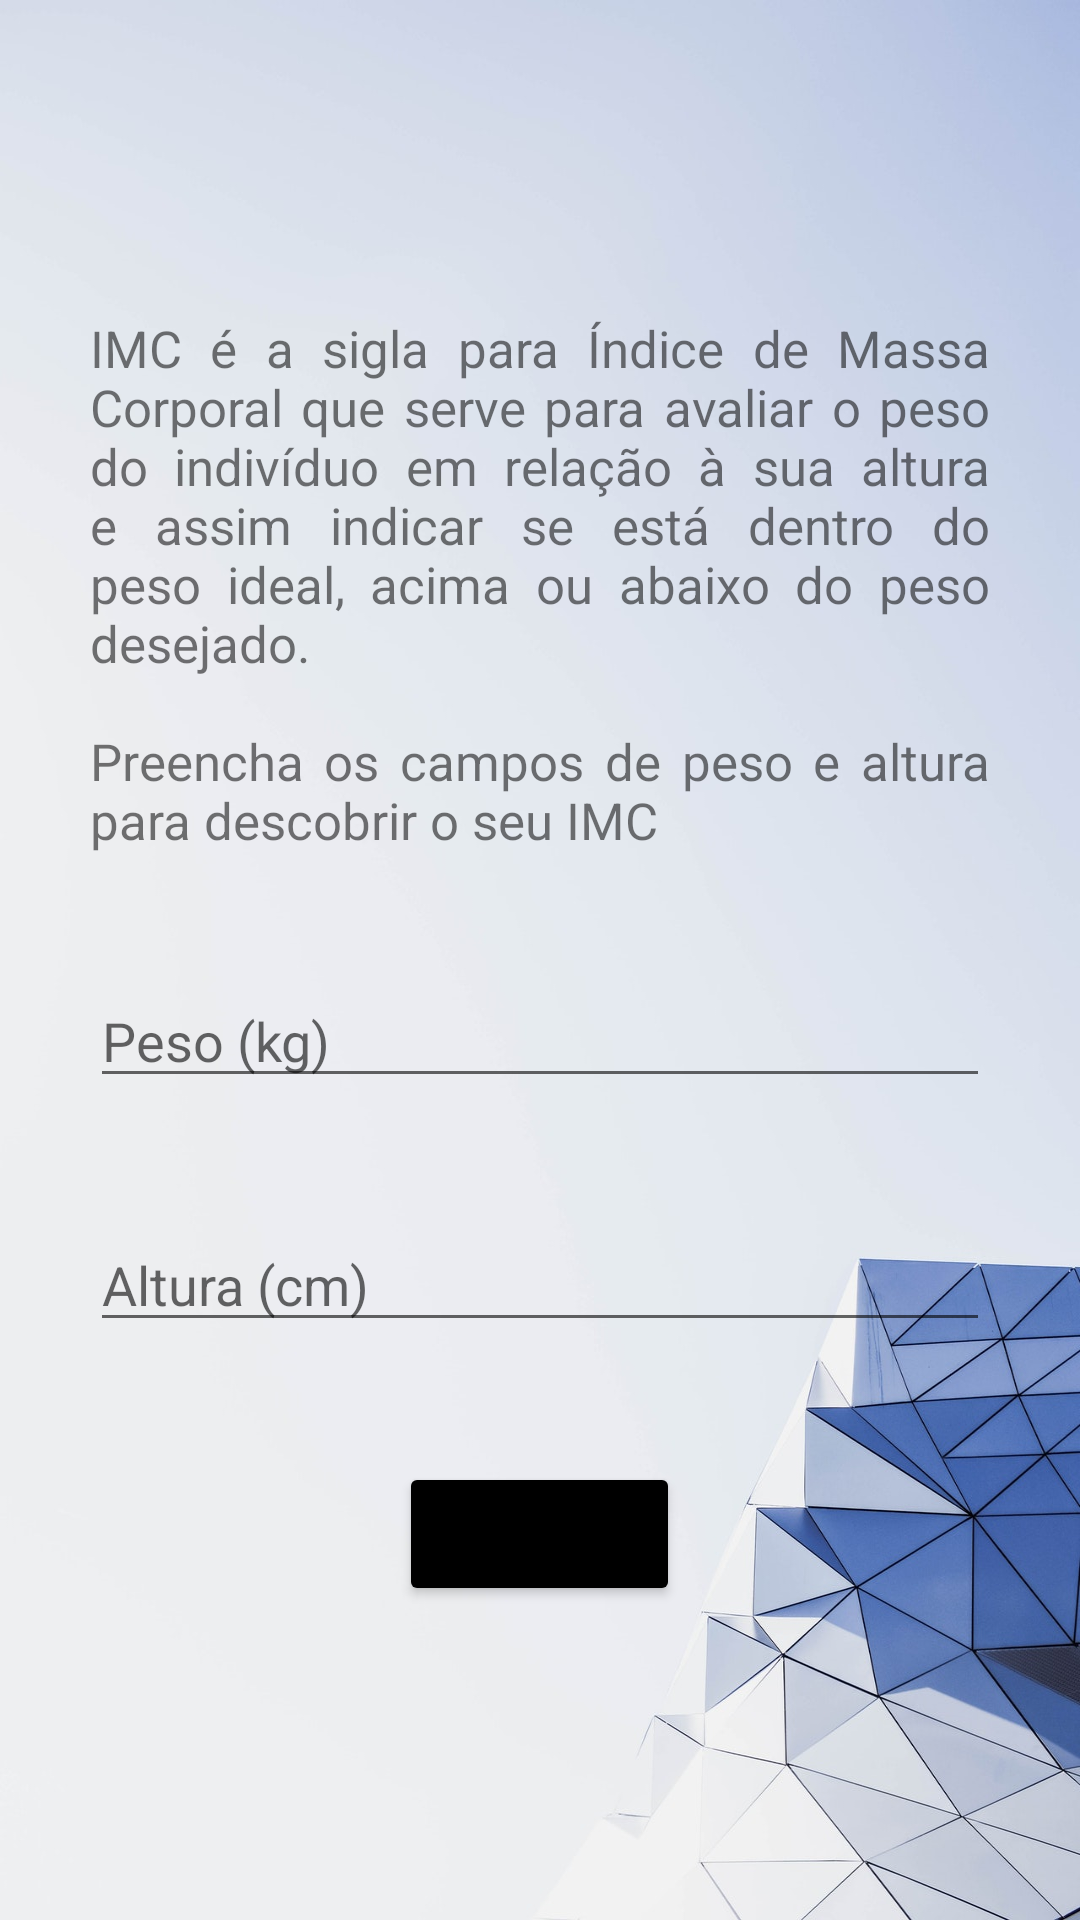

Here is an Android app screen rendered from its layout file. Give the layout XML and the strings, colors and styles it references.
<!-- AndroidManifest.xml: activity theme Theme.AppFitness.OtherBackgroundImage -->
<!-- res/layout/activity_imc.xml -->
<?xml version="1.0" encoding="utf-8"?>
<ScrollView xmlns:android="http://schemas.android.com/apk/res/android"
    xmlns:app="http://schemas.android.com/apk/res-auto"
    xmlns:tools="http://schemas.android.com/tools"
    android:layout_width="match_parent"
    android:layout_height="match_parent">

    <LinearLayout
        android:layout_width="match_parent"
        android:layout_height="wrap_content"
        android:layout_gravity="center"
        android:gravity="center"
        android:orientation="vertical"
        tools:context=".activities.ImcActivity">

        <TextView
            android:layout_width="wrap_content"
            android:layout_height="wrap_content"
            android:layout_marginStart="30dp"
            android:layout_marginEnd="30dp"
            android:layout_marginBottom="40dp"
            android:textSize="17dp"
            android:justificationMode="inter_word"
            android:text="@string/imc_description" />

        <EditText
            android:id="@+id/edit_imc_weight"
            android:hint="@string/weight"
            android:maxLength="3"
            style="@style/EditTextFormat" />

        <EditText
            android:id="@+id/edit_imc_height"
            android:hint="@string/height"
            android:maxLength="3"
            style="@style/EditTextFormat" />

        <Button
            android:id="@+id/imc_btn_send"
            android:layout_width="wrap_content"
            android:layout_height="wrap_content"
            android:layout_gravity="center"
            android:backgroundTint="@color/black"
            android:text="@string/calc" />
    </LinearLayout>
</ScrollView>
<!-- resources referenced by this layout -->
<resources>
  <color name="black">#FF000000</color>
  <string name="calc">Calcular</string>
  <string name="height">Altura (cm)</string>
  <string name="imc_description">IMC é a sigla para Índice de Massa Corporal que serve para
          avaliar o peso do indivíduo em relação à sua altura e assim indicar se está dentro do peso
          ideal, acima ou abaixo do peso desejado.\n\nPreencha os campos de peso e altura para
          descobrir o seu IMC</string>
  <string name="weight">Peso (kg)</string>
  <style name="EditTextFormat">
          <item name="android:layout_width">match_parent</item>
          <item name="android:layout_height">wrap_content</item>
          <item name="android:layout_marginStart">30dp</item>
          <item name="android:layout_marginEnd">30dp</item>
          <item name="android:layout_marginBottom">40dp</item>
          <item name="android:inputType">number</item>
      </style>
  <style name="Theme.AppFitness.OtherBackgroundImage">
          <item name="android:windowBackground">@drawable/background2</item>
      </style>
  <!-- drawable background2: jpg bitmap (drawable, 78621 bytes) -->
</resources>
